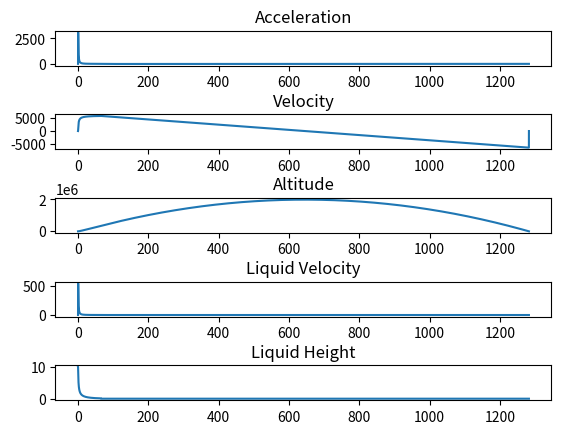

Python code for this plot:
#my imported 
from math import pi, sqrt, log
import matplotlib.pyplot as plt

#x and y values DONT alter used for plotting
acc=[]
vel=[]
pos=[]               
tt=[]
liq_vel=[]           
liq_H=[]
  
#these are varibales that change automatically they should all equal 0 apart from delta 
delta = 0.1
gamma=1.4

def Radius(height):
    radius = 0.1
    #our current assumption is a cylinder with a hole of radius 0.01m in the base
    if height == 0:
        radius = 0.01
        
    return radius

def Area(height):
    area=pi*Radius(height)**2
    return area

def Volume(height):
    volume=0
    for i in range(int(height/delta)):
        volume+=(Area(i*delta)*delta)
    return volume

def B(height):
    y=0
    for i in range(int(round(height/delta))):
        y+=Area(0)/(Area(i*delta)*delta)
    return y



    
#rocket characteristics 
class rocket(): 
    """ 
    the rocket  contains most of the rocket based variables needs to be updated 
    """ 
    def __init__(self):
        #the bottles characterisitics and other constants
        self.mbottle = 0.1
        self.bottle_length=11
        self.volume=Volume(self.bottle_length)
       
        
        
        #the rockets variables
        self.mass = self.mbottle+water.volume*water.density
        self.initial_mass =  self.mass
        self.Force = 0
        self.velocity = 0
        self.acceleration = -9.81
        self.height = 0
        
    def water_update(self):
        rhino.mass=rhino.mbottle+water.volume*water.density
        self.acceleration=water.velocity*log(self.initial_mass/(self.mbottle)*delta)
        self.velocity+=self.acceleration*delta
        self.height+=self.velocity*delta
        
        if self.height <= 0:
            self.height = 0
            self.velocity = 0
            self.acceleration = 0
        acc.append(self.acceleration)
        vel.append(self.velocity)
        pos.append(self.height)
        
    
    def fall(self):
        self.acceleration=-9.81
        self.velocity+=self.acceleration*delta
        self.height+=self.velocity*delta
        
        if self.height <= 0:
                self.height = 0
                self.velocity = 0
                self.acceleration = 0
                
        acc.append(self.acceleration)
        vel.append(self.velocity)
        pos.append(self.height)
        




class liquid: 
    """
    contains all the liquid variables
    """
    def __init__(self):
       self.gamma = 1.4
       self.acceleration = 0
       self.velocity = 0
       self.flowrate = 0
       self.pressure = 10
       self.initial_pressure = self.pressure
       self.density = 998
       self.height = 10
       self.initial_height = self.height
       self.volume = Volume(self.height)
       self.initial_volume = self.volume

        
    def water_update(self):
        
        def velocity_update():
            """
            updates the velocity according to the equations 
            """
            C=0.5*((Area(0)/Area(water.height))**2-1)
            D=((rhino.volume-water.initial_volume)/(rhino.volume-water.volume))**gamma
            E=rhino.mass*(rhino.acceleration+9.81)/water.density*Area(0)*water.height
            F=(D*water.initial_pressure/water.density) + (rhino.acceleration+9.81)*water.height
            G=C/B(water.height)
            I=(1+Area(0)/Area(water.height))/water.height
            velocity=sqrt(abs((E+F)/(G+I)))
            liq_vel.append(velocity)
            return velocity
        
        def pressure_update():
            """
            updates the pressure using the Pv=k law
            """
            part1 = rhino.volume - water.initial_volume
            part2 = rhino.volume - water.volume
            pressure = part1 / part2
            pressure = pressure**gamma
            pressure = pressure * water.initial_pressure
            
            return pressure
          
        #mundane updating of the variables
        self.velocity = velocity_update()
        self.acceleration = self.velocity*delta
        volume_lost = self.velocity*Area(0)*delta
        self.volume -= volume_lost
        self.flowrate = volume_lost*self.density/delta
        rhino.mass -= volume_lost*self.density
        self.height -= delta*self.velocity*Area(0)/Area(self.height)
        self.pressure = pressure_update()
        liq_H.append(self.height)

#initialisation of the classes
water=liquid()
rhino=rocket()



#the main part of the program
rec=0
while water.height>0.1:
    water.water_update()
    rhino.water_update()
    rec+=1
    tt.append(rec*delta)

while rhino.height>0:
    rhino.fall()
    rec+=1
    liq_vel.append(0)
    liq_H.append(0)
    tt.append(rec*delta)

    



    
def plotting():
    plt.subplot(9,1,1)
    plt.plot(tt,acc)
    plt.title("Acceleration")
        
    plt.subplot(9,1,3)
    plt.plot(tt,vel)
    plt.title("Velocity")
        
    plt.subplot(9,1,5)
    plt.plot(tt,pos)
    plt.title("Altitude")
    
    plt.subplot(9,1,7)
    plt.plot(tt,liq_vel)
    plt.title("Liquid Velocity")
    
    plt.subplot(9,1,9)
    plt.plot(tt,liq_H)
    plt.title("Liquid Height")
    
    plt.show

plotting()